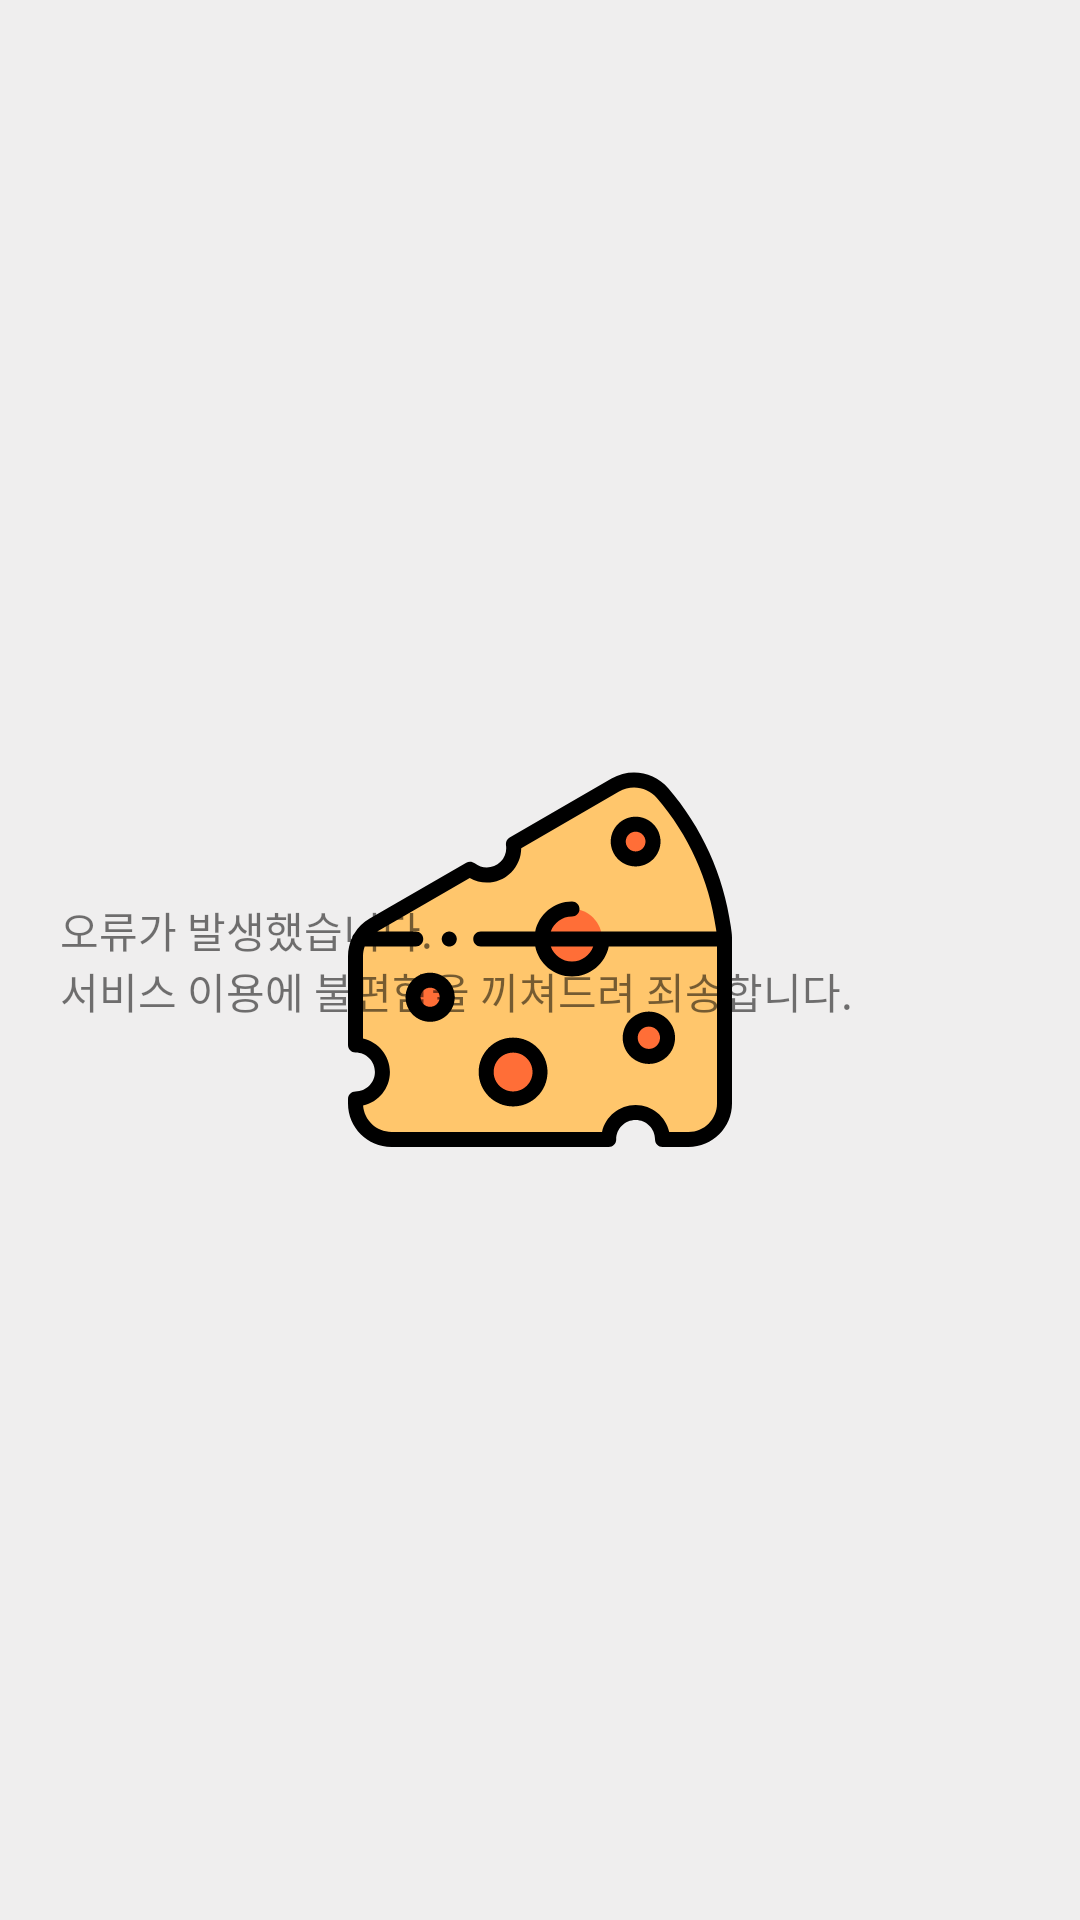

Produce the Android XML layout that renders to this screen, including the resource entries it uses.
<!-- AndroidManifest.xml: application theme SplashTheme -->
<!-- res/layout/layout_empty_item.xml -->
<?xml version="1.0" encoding="utf-8"?>
<layout xmlns:app="http://schemas.android.com/apk/res-auto"
    xmlns:tools="http://schemas.android.com/tools"
    xmlns:android="http://schemas.android.com/apk/res/android">

    <androidx.constraintlayout.widget.ConstraintLayout
        android:layout_width="match_parent"
        android:layout_height="wrap_content">


        <TextView
            android:id="@+id/textView"
            android:layout_width="0dp"
            android:layout_height="wrap_content"
            android:layout_marginStart="20dp"
            android:layout_marginTop="20dp"
            android:layout_marginEnd="20dp"
            android:layout_marginBottom="20dp"
            android:text="@string/an_error_occurred"
            app:layout_constraintBottom_toBottomOf="parent"
            app:layout_constraintEnd_toEndOf="parent"
            app:layout_constraintStart_toStartOf="parent"
            app:layout_constraintTop_toTopOf="parent" />
    </androidx.constraintlayout.widget.ConstraintLayout>

</layout>
<!-- resources referenced by this layout -->
<resources>
  <string name="an_error_occurred">오류가 발생했습니다. \n서비스 이용에 불편함을 끼쳐드려 죄송합니다.</string>
  <style name="SplashTheme" parent="Theme.CheeseTodo">
          <item name="android:windowBackground">@drawable/splash</item>
      </style>
  <style name="Theme.CheeseTodo" parent="Theme.MaterialComponents.DayNight.NoActionBar">
          
          <item name="colorPrimary">@color/cheese</item>
          <item name="colorPrimaryVariant">@color/cheese_light_lv</item>
          <item name="colorOnPrimary">@color/white</item>
          
          <item name="colorSecondary">@color/cheese_thick</item>
          <item name="colorSecondaryVariant">@color/cheese_thick</item>
          <item name="colorOnSecondary">@color/black</item>
          
          <item name="android:statusBarColor" tools:targetApi="l">@color/bg_light_gray</item>
          
          <item name="android:windowLightStatusBar" tools:targetApi="m">true</item>
          
  
          <item name="buttonStyle">@style/Widget.CheeseTodo.Button</item>
      </style>
  <!-- drawable splash (drawable) -->
  <?xml version="1.0" encoding="utf-8"?>
  <layer-list xmlns:android="http://schemas.android.com/apk/res/android">
      <item android:drawable="@color/bg_light_gray"/>
      <item android:drawable="@drawable/ic_cheese"
          android:width="128dp" android:height="128dp"
          android:gravity="center"/>
  </layer-list>
  <color name="cheese">#FFAC07</color>
  <color name="cheese_light_lv">#FDC418</color>
  <color name="white">#FFFFFFFF</color>
  <color name="cheese_thick">#FF9C07</color>
  <color name="black">#FF000000</color>
  <color name="bg_light_gray">#EFEEEE</color>
  <style name="Widget.CheeseTodo.Button" parent="TextAppearance.AppCompat.Widget.Button">
          <item name="android:backgroundTint">@android:color/transparent</item>
          <item name="android:textColor">@color/black</item>
          <item name="strokeWidth">2dp</item>
          <item name="strokeColor">@color/cheese</item>
          <item name="cornerRadius">10dp</item>
      </style>
  <!-- drawable ic_cheese: vector/xml drawable (drawable-v24, 5770 chars, omitted) -->
</resources>
